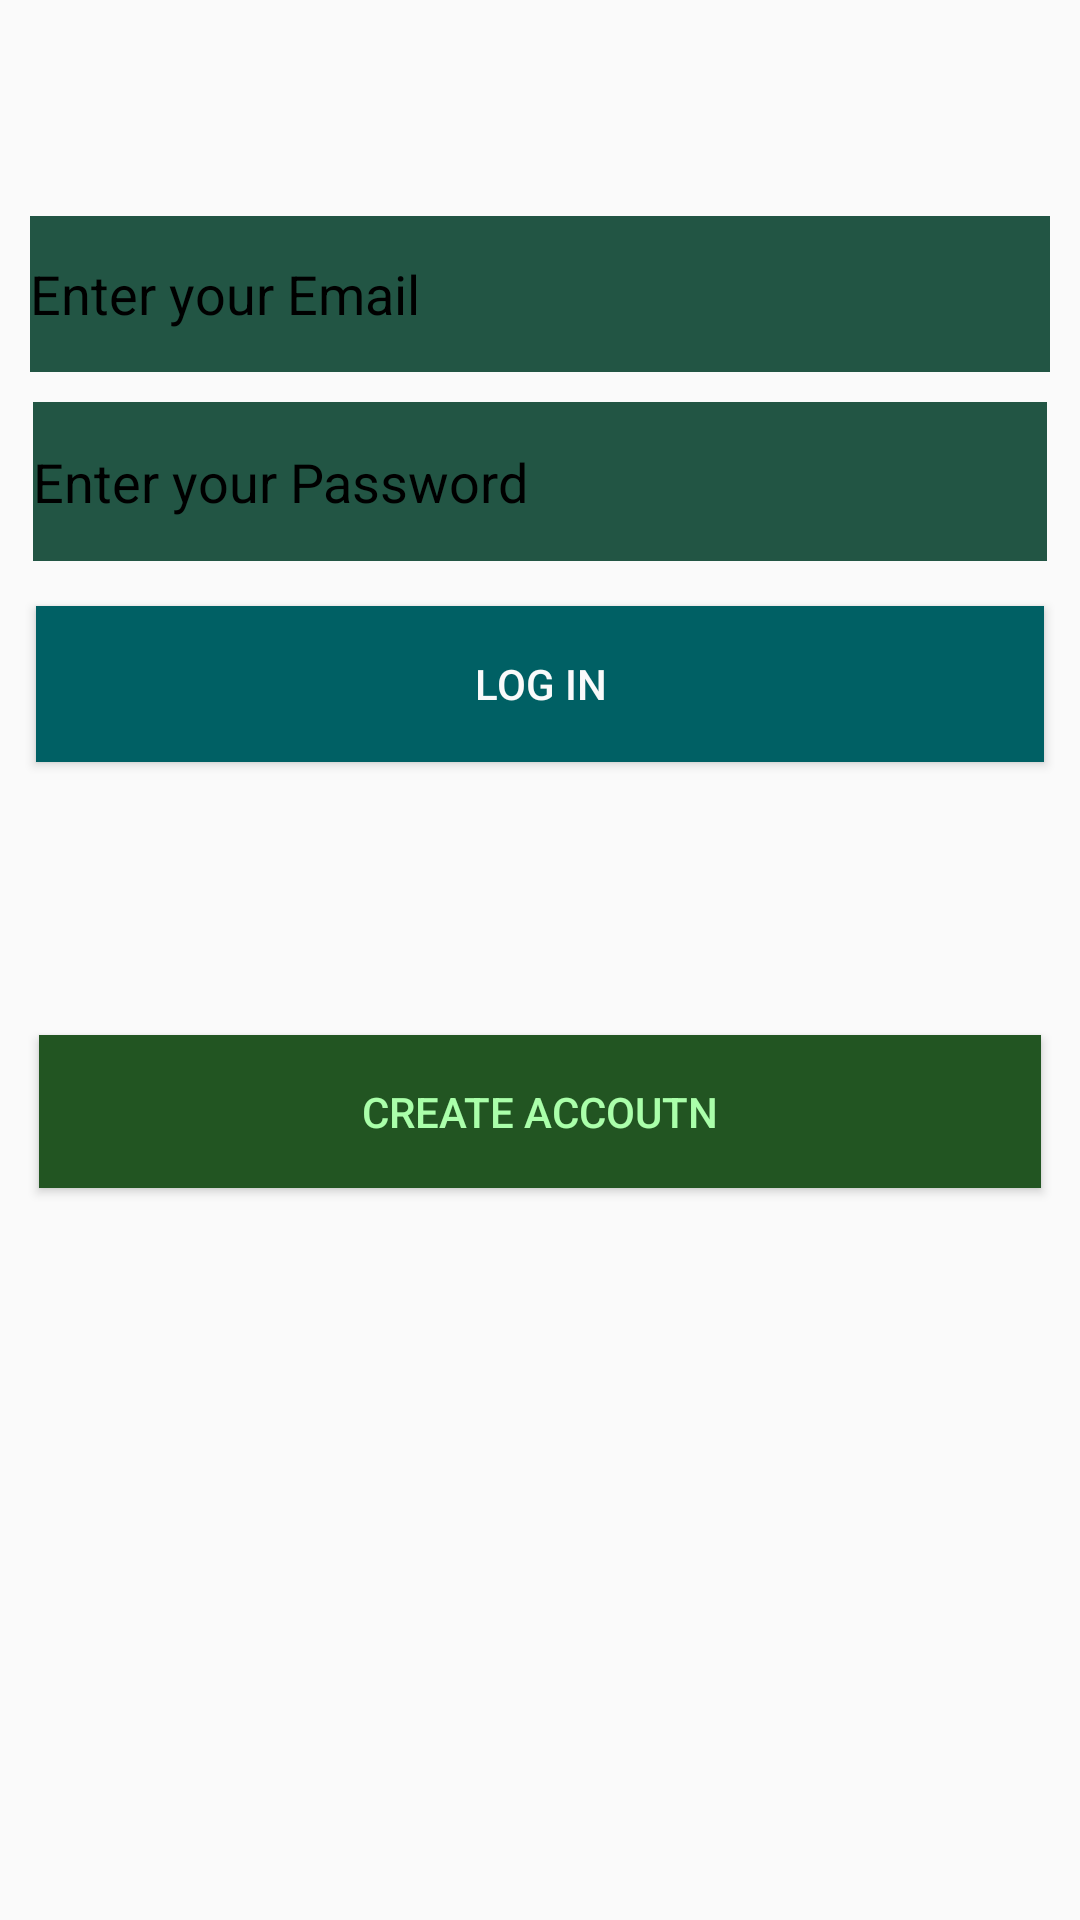

Produce the Android XML layout that renders to this screen, including the resource entries it uses.
<!-- AndroidManifest.xml: application theme AppTheme -->
<!-- res/layout/activity_login.xml -->
<?xml version="1.0" encoding="utf-8"?>
<android.support.constraint.ConstraintLayout xmlns:android="http://schemas.android.com/apk/res/android"
    xmlns:app="http://schemas.android.com/apk/res-auto"
    xmlns:tools="http://schemas.android.com/tools"
    android:layout_width="match_parent"
    android:layout_height="match_parent"
    tools:context="com.login.reg_login.Login">

    <EditText
        android:drawableStart="@mipmap/person"
        android:id="@+id/etemailforlogin"
        android:layout_width="340dp"
        android:layout_height="52dp"
        android:ems="10"
        android:textColor="#FAFAFA"
        android:background="#254"
        android:textColorHint="#000"
        android:inputType="textPersonName"
        android:hint="Enter your Email"
        app:layout_constraintTop_toTopOf="parent"
        android:layout_marginTop="72dp"
        android:layout_marginLeft="10dp"
        app:layout_constraintLeft_toLeftOf="parent"
        android:layout_marginRight="8dp"
        app:layout_constraintRight_toRightOf="parent"
        android:layout_marginStart="8dp"
        android:layout_marginEnd="8dp"
        app:layout_constraintHorizontal_bias="0.461" />

    <EditText
        android:drawableStart="@mipmap/lockopen"
        android:id="@+id/etpasswordforlogin"
        android:background="#254"
        android:layout_width="338dp"
        android:layout_height="53dp"
        android:ems="10"
        android:password="true"
        android:inputType="textVisiblePassword"
        android:textColorHint="#000"
        android:textColor="#FAFAFA"
        android:hint="Enter your Password"
        android:layout_marginTop="10dp"
        app:layout_constraintTop_toBottomOf="@+id/etemailforlogin"
        android:layout_marginLeft="8dp"
        app:layout_constraintLeft_toLeftOf="parent"
        android:layout_marginRight="8dp"
        app:layout_constraintRight_toRightOf="parent"
        android:layout_marginStart="8dp"
        android:layout_marginEnd="8dp" />

    <Button
        android:id="@+id/btnforlogin"
        android:layout_width="336dp"
        android:layout_height="52dp"
        android:background="#006064"
        android:textColor="#FAFAFA"
        android:text="Log in"
        android:layout_marginTop="15dp"
        app:layout_constraintTop_toBottomOf="@+id/etpasswordforlogin"
        android:layout_marginLeft="8dp"
        app:layout_constraintLeft_toLeftOf="parent"
        android:layout_marginRight="8dp"
        app:layout_constraintRight_toRightOf="parent"
        android:layout_marginStart="8dp"
        android:layout_marginEnd="8dp" />

    <Button
        android:id="@+id/btnsignup"

        android:layout_width="334dp"
        android:layout_height="51dp"
        android:background="#252"
        android:textColor="#FAFA"
        android:text="Create Accoutn"
        android:layout_marginLeft="8dp"
        app:layout_constraintLeft_toLeftOf="parent"
        android:layout_marginTop="91dp"
        app:layout_constraintTop_toBottomOf="@+id/btnforlogin"
        android:layout_marginRight="8dp"
        app:layout_constraintRight_toRightOf="parent" />

    <TextView
        android:id="@+id/incorrect"
        android:layout_width="234dp"
        android:layout_height="49dp"
        android:textColor="#FA01"
        android:layout_marginLeft="62dp"
        android:layout_marginTop="22dp"
        app:layout_constraintLeft_toLeftOf="parent"
        app:layout_constraintTop_toBottomOf="@+id/btnforlogin" />


</android.support.constraint.ConstraintLayout>
<!-- resources referenced by this layout -->
<resources>
  <style name="AppTheme" parent="Theme.AppCompat.Light.DarkActionBar">
          
          <item name="colorPrimary">@color/colorPrimary</item>
          <item name="colorPrimaryDark">@color/colorPrimaryDark</item>
          <item name="colorAccent">#252</item>
      </style>
  <color name="colorPrimary">#254</color>
  <color name="colorPrimaryDark">#253</color>
</resources>
